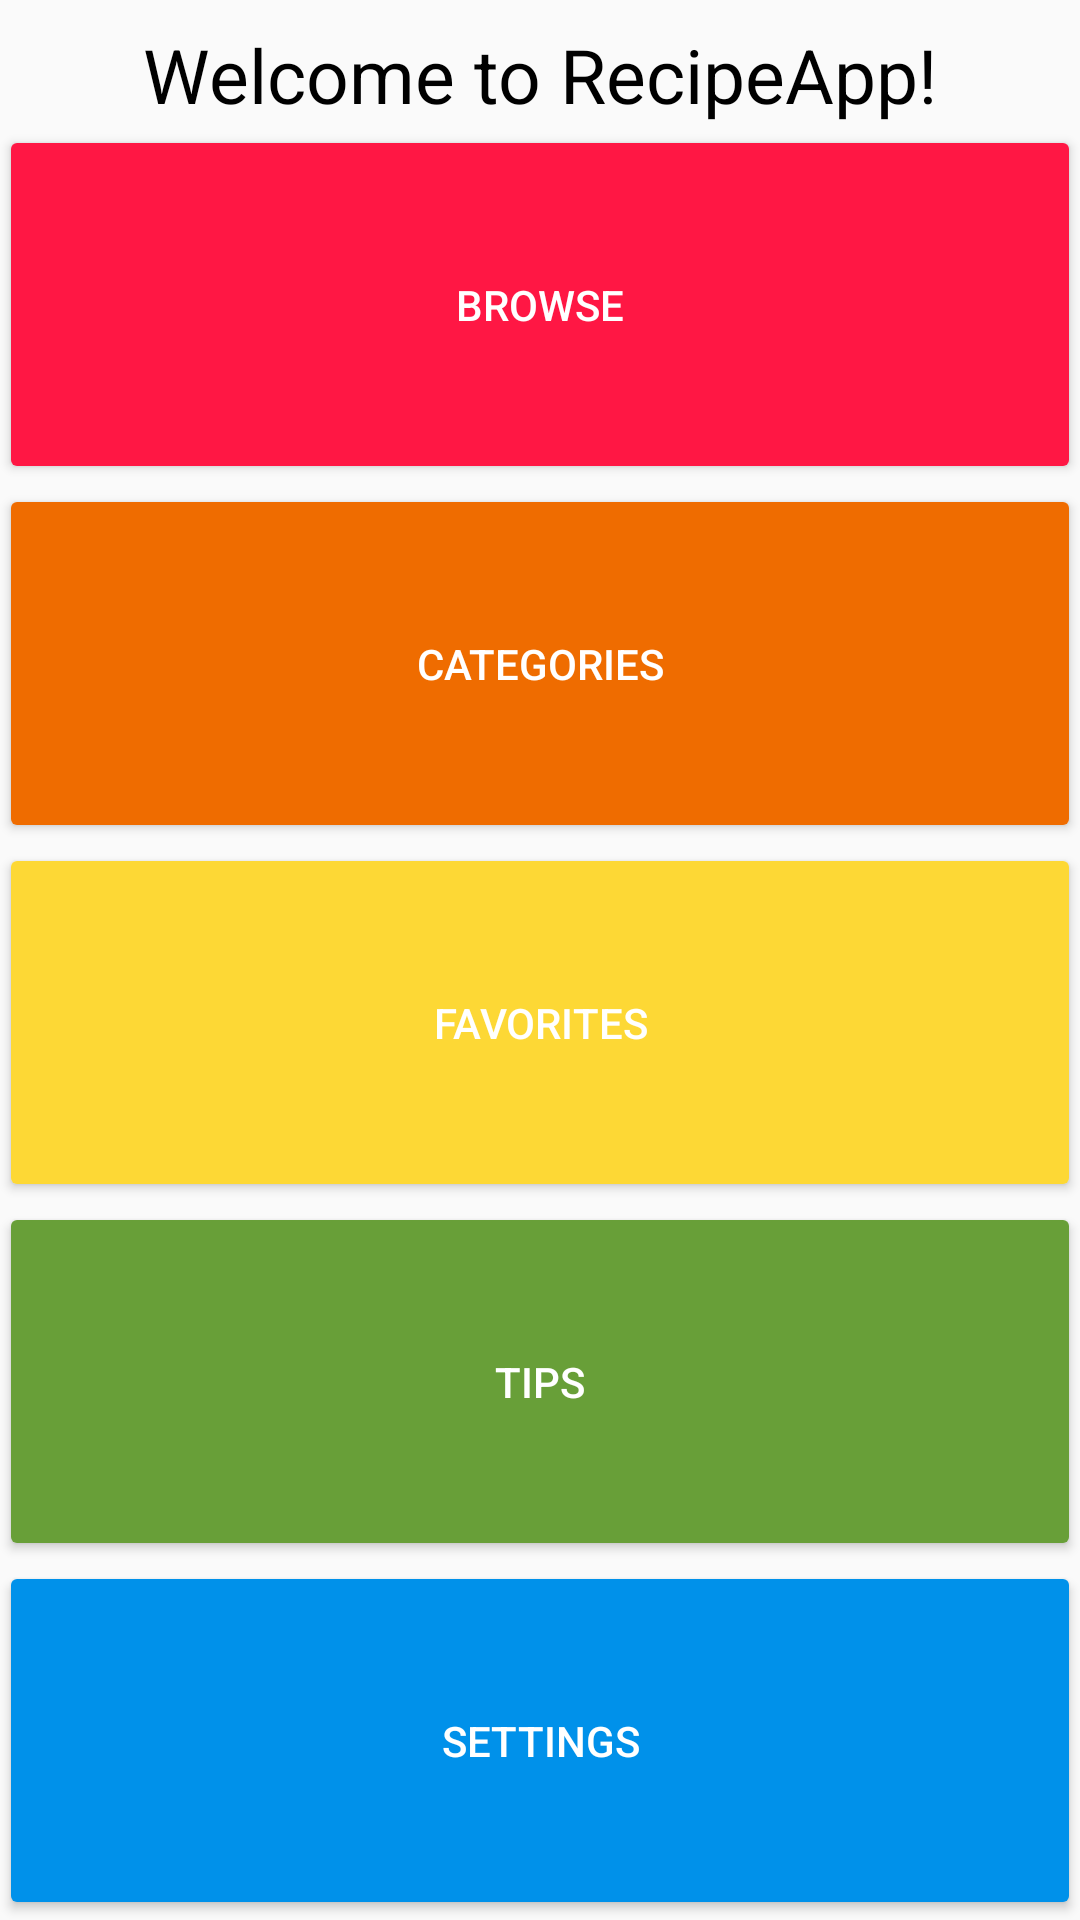

Layout XML and referenced resources for this Android screen:
<!-- AndroidManifest.xml: application theme AppTheme.NoActionBar -->
<!-- res/layout/activity_welcome.xml -->
<?xml version="1.0" encoding="utf-8"?>
<LinearLayout xmlns:android="http://schemas.android.com/apk/res/android"
    xmlns:tools="http://schemas.android.com/tools"
    android:orientation="vertical"
    android:layout_width="match_parent"
    android:layout_height="match_parent"
    android:paddingBottom="@dimen/activity_vertical_margin"
    android:paddingLeft="@dimen/activity_horizontal_margin"
    android:paddingRight="@dimen/activity_horizontal_margin"
    android:paddingTop="8dp"
    tools:context="rhs.recipeapp.WelcomeActivity">

    <TextView
        android:layout_width="match_parent"
        android:layout_height="wrap_content"
        android:text="Welcome to RecipeApp!"
        android:id="@+id/welcome"
        android:textSize="25sp"
        android:textAlignment="center"
        android:textColor="@android:color/black"/>

    <Button
        android:text="@string/browse"
        android:id="@+id/browse"
        android:layout_height="0dp"
        android:layout_weight="1"
        android:layout_width="match_parent"
        android:clickable="true"
        android:backgroundTint="#FF1744"
        android:textColor="@android:color/white" />

    <Button
        android:layout_width="match_parent"
        android:layout_height="0dp"
        android:layout_weight="1"
        android:text="@string/categories"
        android:id="@+id/categories"
        android:clickable="true"
        android:backgroundTint="#EF6C00"
        android:textColor="@android:color/white"/>

    <Button
        android:layout_width="match_parent"
        android:layout_height="0dp"
        android:layout_weight="1"
        android:text="@string/favorites"
        android:id="@+id/favs"
        android:clickable="true"
        android:backgroundTint="#FDD835"
        android:textColor="@android:color/white"/>

    <Button
        android:text="@string/tips"
        android:id="@+id/tips"
        android:clickable="true"
        android:layout_width="match_parent"
        android:layout_height="0dp"
        android:layout_weight="1"
        android:backgroundTint="#689F38"
        android:textColor="@android:color/white"/>

    <Button
        android:text="@string/settings"
        android:id="@+id/settings"
        android:clickable="true"
        android:layout_width="match_parent"
        android:layout_height="0dp"
        android:layout_weight="1"
        android:backgroundTint="#0091EA"
        android:textColor="@android:color/white"/>

</LinearLayout>
<!-- resources referenced by this layout -->
<resources>
  <string name="browse">Browse</string>
  <string name="categories">Categories</string>
  <string name="favorites">Favorites</string>
  <string name="settings">Settings</string>
  <string name="tips">Tips</string>
  <style name="AppTheme.NoActionBar">
          <item name="windowActionBar">false</item>
          <item name="windowNoTitle">true</item>
          <item name="android:windowDrawsSystemBarBackgrounds">true</item>
          <item name="android:statusBarColor">@android:color/transparent</item>
      </style>
</resources>
